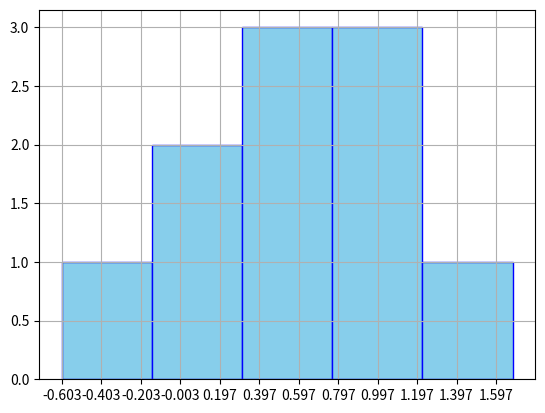

Write Python code to recreate this figure.
import matplotlib.pyplot as plt
import numpy as np

data = {3:  [0.834,	0.000,	-0.603,	-0.021,	0.526,	1.160,	1.370,	0.599,	0.904,	 0.712],
        7: [-0.609,	-0.297,	-0.565,	-0.403,	0.208,	0.972,	0.777,	0.476,	0.465,	-0.361],
        12:	[0.081,	-0.178,	-0.788,	-0.477,	0.471,	-0.354,	1.410,	0.006,	0.315,	 0.658],
        27: [0.330,	-0.289,	-0.519,	-0.274,	-0.258,	1.010,	0.534,	0.569,	0.468,	 0.626],
        34:	[-0.554,-1.390,	-0.577,	 0.454,	0.129,	0.853,	0.378,	0.245,	-0.289,	-0.297],
        37:	[0.670,	-0.755,	-0.819,	-0.040,	0.688,	0.439,	0.768,	0.385,	-0.071,	 0.559],
        48:	[0.093,	0.569,	-0.592,	 0.235,	0.506,	-0.170,	0.369,	0.309,	-0.035,	-0.427],
        54:	[-0.746,-0.582,	 0.009,	-0.203,	0.874,	0.826,	0.994,	1.000,	-0.045,	-0.459],
        67:	[0.232,	-0.364,	-0.641,	-0.315,	-0.341,	0.277,	0.317,	1.240,	0.296,	0.317],
        71:	[0.274,	1.190,	-0.841,	0.416,	0.482,	-0.092,	1.480,	-0.013,	-0.061,	-0.290],
        85:	[-0.505,-0.520,	-0.620,	0.043,	0.561,	1.220,	0.700,	1.020,	0.201,	-0.136],
        93: [-0.992,-1.150,	-0.326,	-0.008,	0.248,	0.221,	0.708,	0.675,	-0.112,	0.927]
}

t = ['t1', 't2', 't3', 't4', 't5', 't6', 't7', 't8', 't9', 't10']

rez_numb = 3

x_max = max(data[rez_numb])
x_min = min(data[rez_numb])
n = 10

def len_of_interval():
        h = (x_max - x_min)/(np.log10(n)*3.32 + 1)
        return h

h = len_of_interval()

def num_of_interval():
        num = (x_max - x_min)/h
        if num.is_integer():
                return num
        return int(num) + 2

interval_numb = num_of_interval()


def create_bins():
        b = []
        for i in range(interval_numb): b.append(x_min + i*h)
        return b

x = sorted(data[rez_numb])

print(h, interval_numb)
print(x)
b = create_bins()

fig, ax = plt.subplots()
ax.hist(x, bins=b, color = 'skyblue', ec="blue")
ax.xaxis.set_major_locator(plt.IndexLocator(base=0.2, offset = 0))
ax.edgecolor = 'r'
plt.grid()
plt.show()